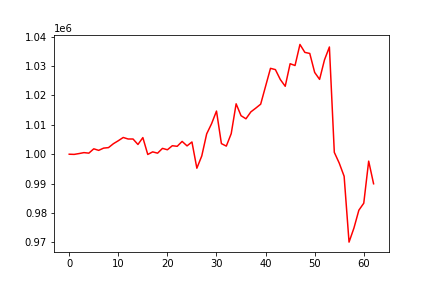

The table this chart was drawn from, first rows:
, 0
0, 1000000
1, 999940
2, 1000220
3, 1000542
4, 1000363
5, 1001839
6, 1001308
7, 1002071
8, 1002248
9, 1003575
10, 1004590
11, 1005697
12, 1005178
13, 1005176
14, 1003313
15, 1005653
16, 999910
17, 1000797
18, 1000350
19, 1001988
20, 1001514
21, 1002885
22, 1002694
23, 1004358
24, 1002831
25, 1004167
26, 995234
27, 999404
28, 1006922
29, 1010387
30, 1014692
31, 1003610
32, 1002763
33, 1007005
34, 1017156
35, 1013116
36, 1012057
37, 1014410
38, 1015686
39, 1017036
40, 1023141
41, 1029235
42, 1028799
43, 1025430
44, 1023126
45, 1030806
46, 1030192
47, 1037368
48, 1034664
49, 1034305
50, 1027840
51, 1025478
52, 1032119
53, 1036502
54, 1000631
55, 996986
56, 992491
57, 970075
58, 974874
59, 980937
... 3 more rows
